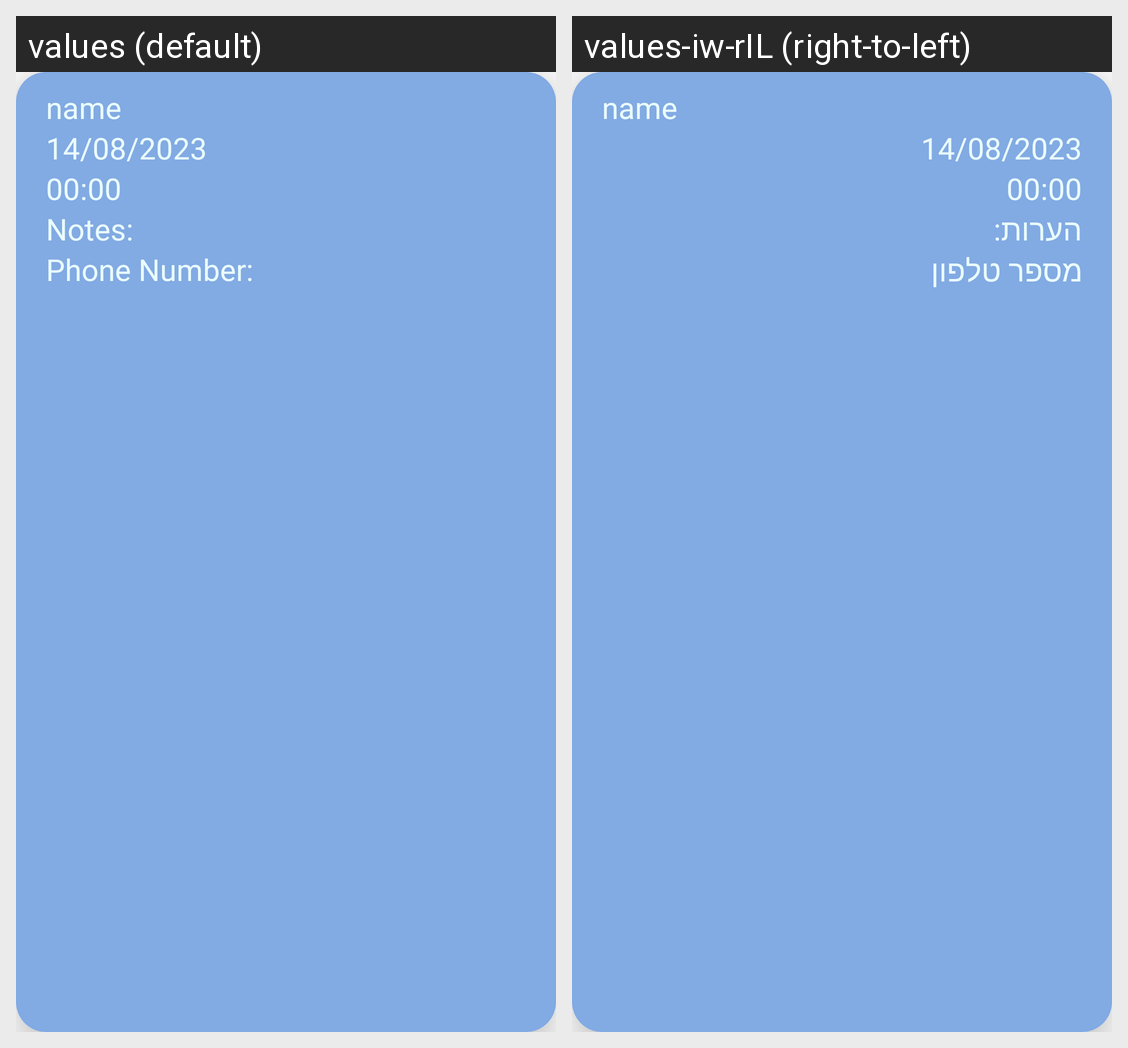

Locale-by-locale string values for the Android screen shown in this grid:
Android screen res/layout/appointment_doctor.xml rendered under 2 locales, left to right: values (default), values-iw-rIL (right-to-left). Device: Nexus 5 (rendered at 1080×1920; each locale shown at half size, 540×960, under a caption strip naming it); theme Theme.PatientQueueManagement.
Strings drawn on this screen, with the default value and each locale's value (text and hints the layout hard-codes, and strings that could not be matched under every locale, appear in the picture but are not listed):

notes
  values: Notes:
  values-iw-rIL: הערות:

phone_number
  values: Phone Number:
  values-iw-rIL: מספר טלפון
